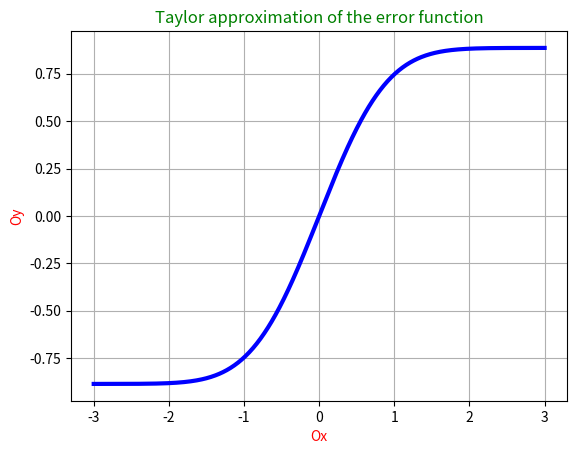

Source code (Python):
import matplotlib.pyplot as plot
import math

# x_args will contain the domain of our function
# and the y_args list will store its values
x_args = list()
i = -3
while i < 3:
    x_args.append(i)
    i += 0.01

y_args = list()
for j in range(0, len(x_args)):
    sum = 0
    for i in range(0, 30):
        if i % 2 == 0:
           sum += pow(x_args[j], 2 * i + 1) / ((2 * i + 1) * math.factorial(i))
        else:
            sum -= pow(x_args[j], 2 * i + 1) / ((2 * i + 1) * math.factorial(i))
    y_args.append(sum)


graph = plot.figure()
plot.plot(x_args, y_args, color='blue', linewidth=3)
plot.xlabel("Ox", color='red')
plot.ylabel("Oy", color='red')
plot.title("Taylor approximation of the error function", color='green')
plot.grid()
plot.show()

